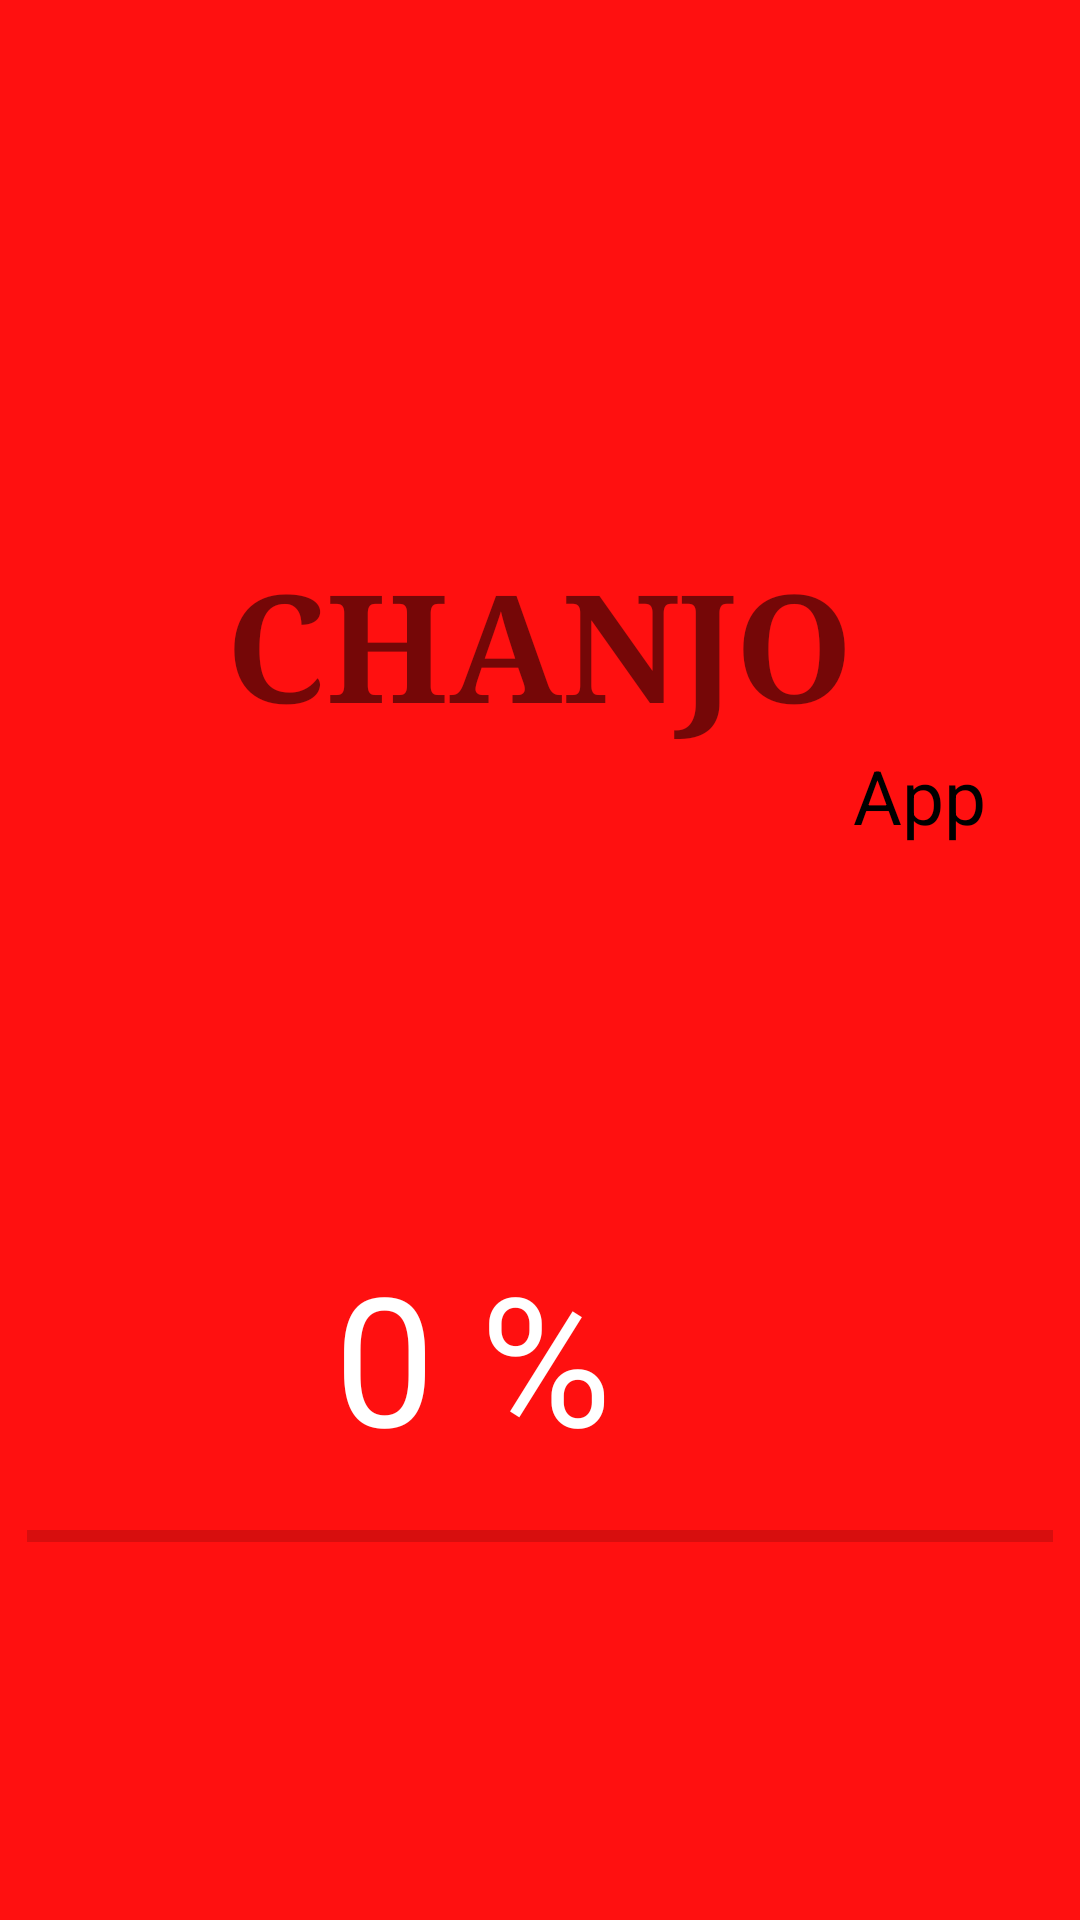

Android layout source for this screen:
<!-- AndroidManifest.xml: application theme AppTheme -->
<!-- res/layout/activity_progress_bar.xml -->
<?xml version="1.0" encoding="utf-8"?>
<RelativeLayout xmlns:android="http://schemas.android.com/apk/res/android"
    xmlns:app="http://schemas.android.com/apk/res-auto"
    xmlns:tools="http://schemas.android.com/tools"
    android:layout_width="match_parent"
    android:layout_height="match_parent"
    android:background="@color/colorPrimary"
    tools:context=".ProgressBarActivity">
    <TextView
        android:layout_width="wrap_content"
        android:layout_height="wrap_content"
        android:textAppearance="@style/Base.TextAppearance.AppCompat.Body1"
        android:layout_below="@id/logo"
        android:textColor="@color/colorAccent"
        android:text="App"
        android:textSize="25sp"
        android:layout_toRightOf="@id/logo"
        />
    <TextView
        android:id="@+id/logo"
        android:layout_width="wrap_content"
        android:layout_height="wrap_content"
        android:layout_alignParentTop="true"
        android:layout_centerHorizontal="true"
        android:layout_marginTop="181dp"
        android:text="CHANJO"
        android:typeface="serif"
        android:textSize="50sp"
        android:textStyle="bold" />

    <TextView
        android:id="@+id/textViewP"
        android:layout_width="137dp"
        android:layout_height="wrap_content"
        android:layout_above="@+id/progress_bar"
        android:layout_centerHorizontal="true"
        android:text="0 %"
        android:textColor="#fff"
        android:textSize="60sp"
        tools:ignore="RtlCompat" />

    <ProgressBar
        android:id="@+id/progress_bar"
        style="@style/Widget.AppCompat.ProgressBar.Horizontal"
        android:layout_width="342dp"
        android:layout_height="40dp"
        android:layout_alignParentBottom="true"
        android:layout_centerHorizontal="true"

        android:layout_marginBottom="108dp" />

</RelativeLayout>
<!-- resources referenced by this layout -->
<resources>
  <color name="colorAccent">#000000</color>
  <color name="colorPrimary">#FF1010</color>
  <style name="AppTheme" parent="Theme.AppCompat.Light.DarkActionBar">
          <item name="colorPrimary">@color/colorPrimary</item>
          <item name="colorPrimaryDark">@color/colorPrimary</item>
          <item name="colorAccent">@color/colorAccent</item>
      </style>
</resources>
